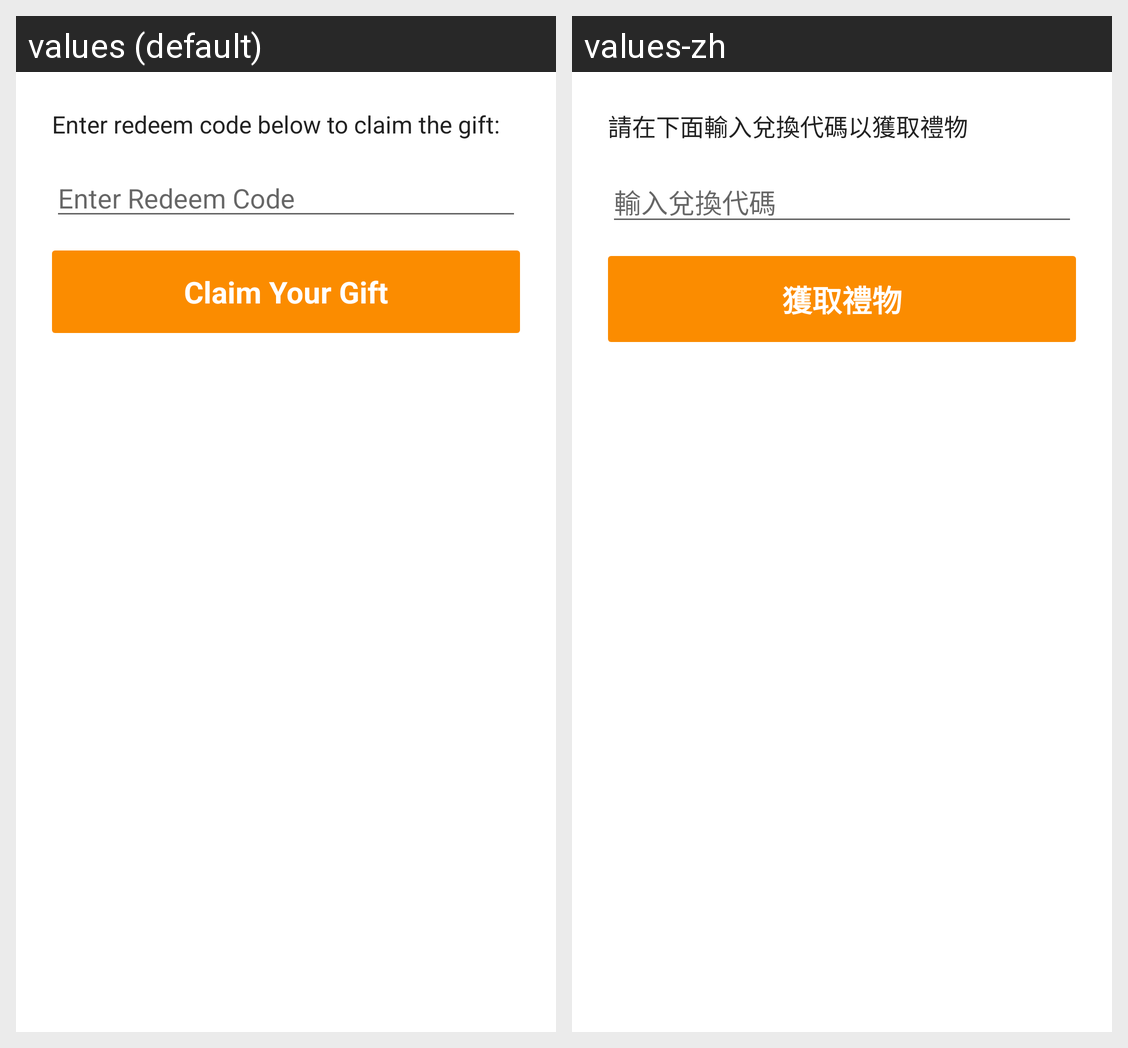

Translations of the strings shown on this Android screen, per locale in the grid:
Android screen res/layout/activity_redeem.xml rendered under 2 locales, left to right: values (default), values-zh. Device: Nexus 5 (rendered at 1080×1920; each locale shown at half size, 540×960, under a caption strip naming it); theme AppTheme.Base.Transcluent.
Strings drawn on this screen, with the default value and each locale's value (text and hints the layout hard-codes, and strings that could not be matched under every locale, appear in the picture but are not listed):

redeem_msg
  values: Enter redeem code below to claim the gift:
  values-zh: 請在下面輸入兌換代碼以獲取禮物

enter_redeem_code
  values: Enter Redeem Code
  values-zh: 輸入兌換代碼

unlock_gift
  values: Claim Your Gift
  values-zh: 獲取禮物
